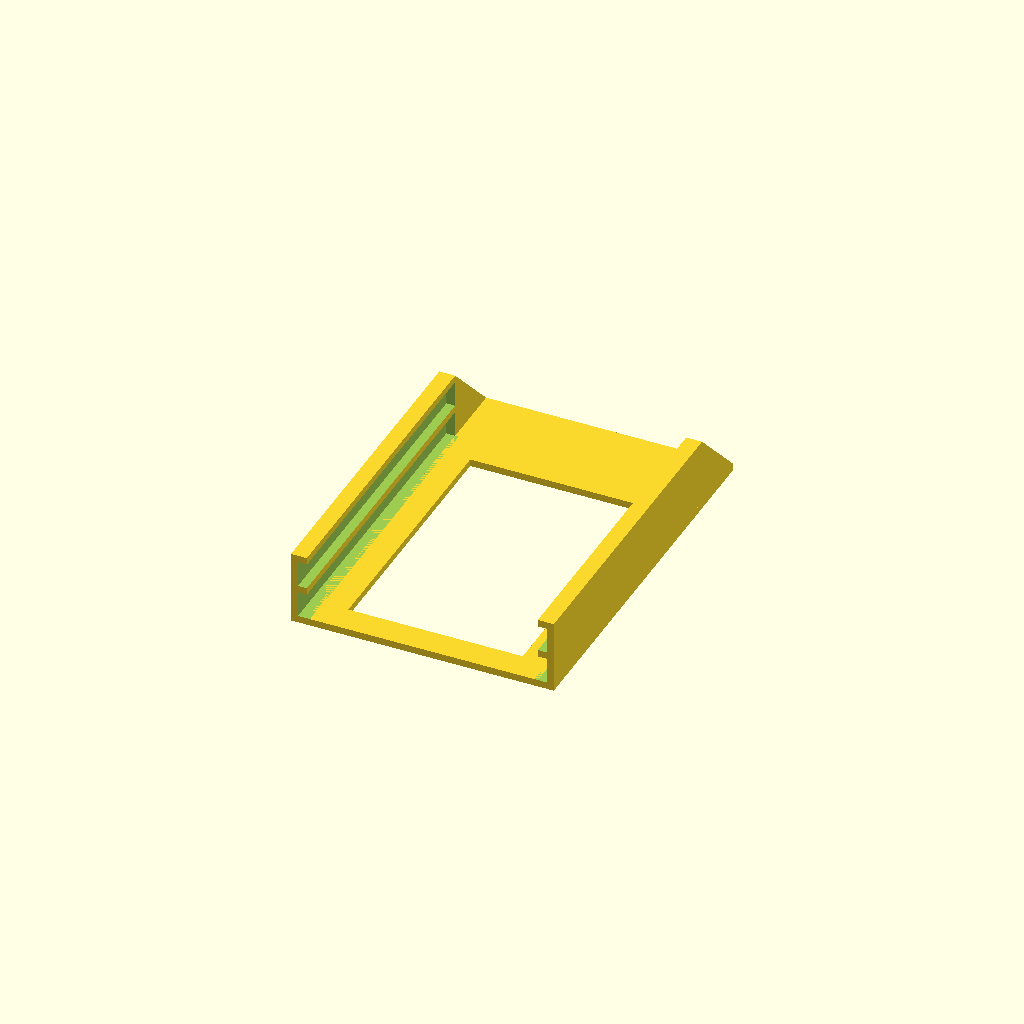
Cell 1 — every parameter at its default value.
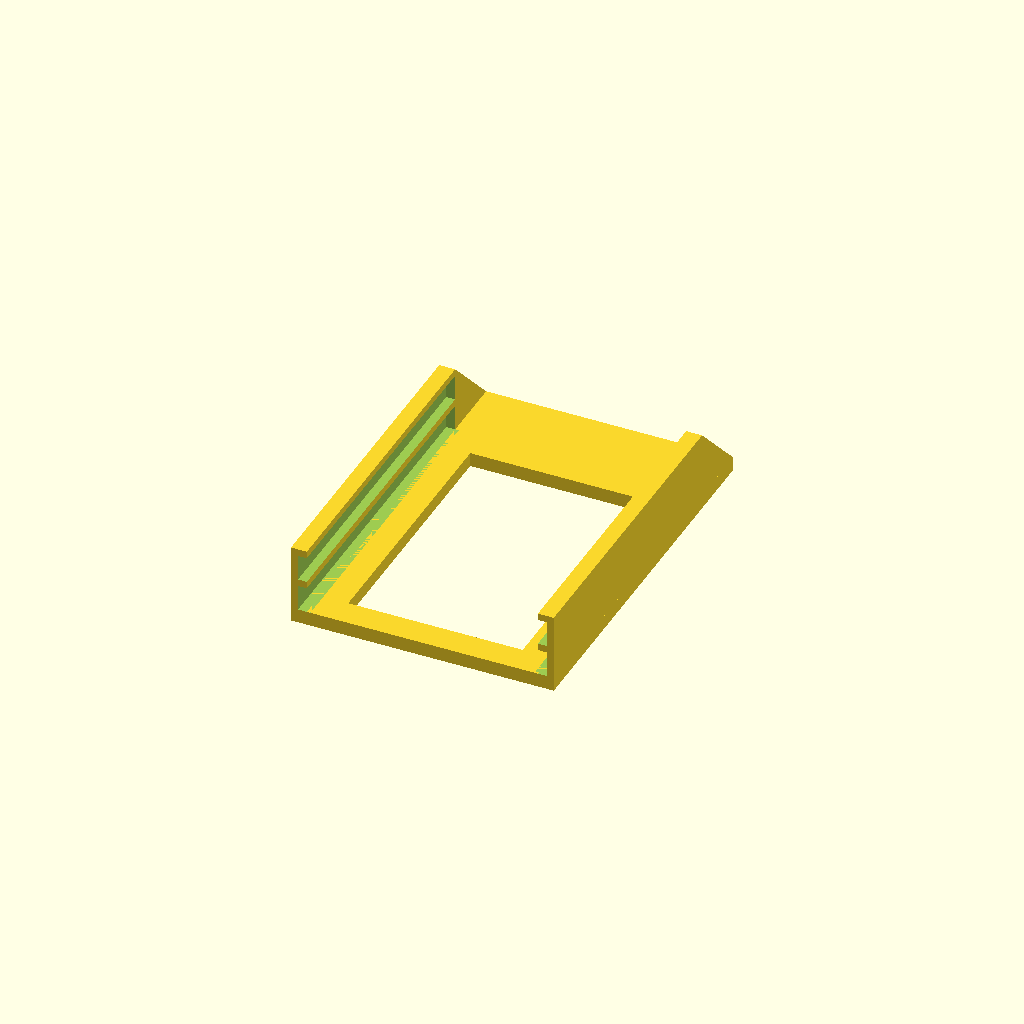
Cell 2: the same model with floor_thickness = 4.
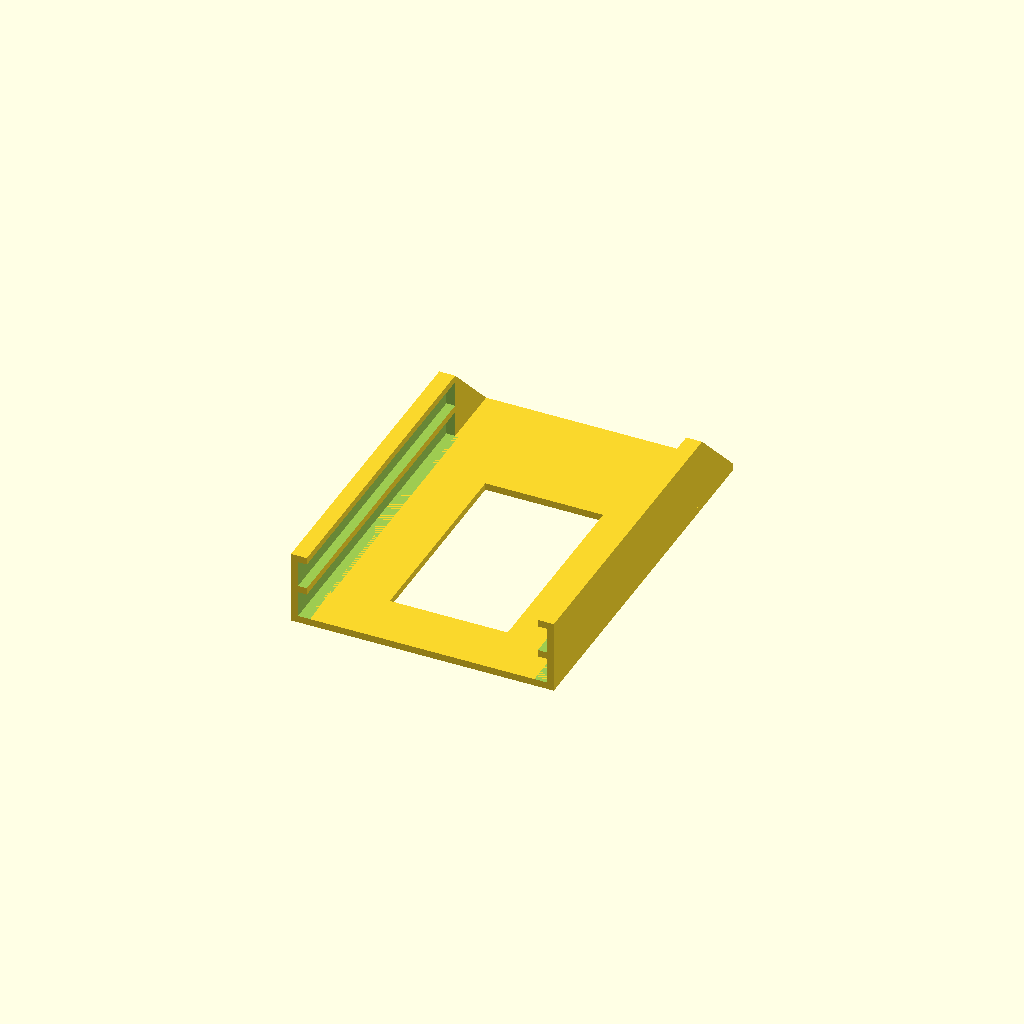
Cell 3: the same model with frame = 16.
One fixed orthographic camera (rotation 55°, 0°, 25°; colour scheme Cornfield) for every cell.
The OpenSCAD source (hardware/rack-10in/shelf-zimaboard-ssd-mockup.scad):
// Quick fit-test skeleton of the ZimaBoard shelf's drive cage
// (shelf-zimaboard.scad): the cage from lib/zimaboard.scad on a thin open
// floor, with no board retention or faceplate. Check that both drives slide
// in from the rear and stop at the grooves' front ends without binding or
// rattling, and that SATA plugs fit onto their connectors between the walls.
//
// Print: floor down, no supports.
// Material: PLA is fine; it's a test print.

floor_thickness = 2;                 // set before the include, which uses it
include <zimaboard.scad>

frame = 8;                           // floor strip width around the opening

// Floor outline, seen from the front, in X/Z: an open frame under the cage
module floor_outline() {
  difference() {
    translate([cage_x0, cage_z0])
      square([cage_x1 - cage_x0, cage_z1 - cage_z0]);
    translate([cage_x0 + cage_side + frame, ssd_z + frame])
      square([cage_x1 - cage_x0 - 2 * (cage_side + frame), cage_z1 - ssd_z - 2 * frame]);
  }
}

// Modeled in panel space, then laid on its floor
rotate([90, 0, 0])
  rack_front() {
    // Floor: the outline, drawn in X/Z, extruded up from Y=0
    translate([0, floor_thickness, 0]) rotate([90, 0, 0]) linear_extrude(floor_thickness) floor_outline();
    drive_cage();
  }
Parameter table extracted from the source (name, type, default, range or options):
floor_thickness: number, default 2
frame: number, default 8
